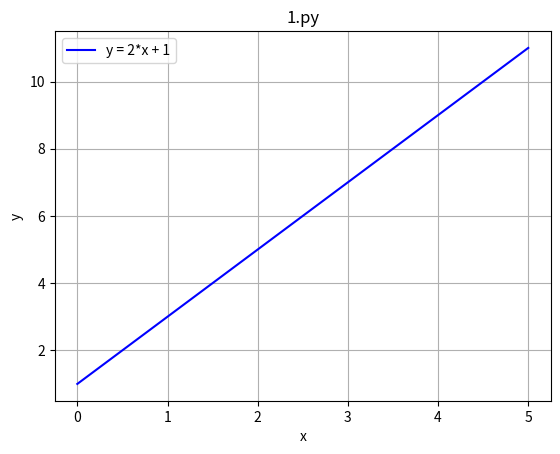

Generate this figure with matplotlib:
import numpy as np
import matplotlib.pyplot as plt 


x = np.linspace(0, 5, 100)

y = 2*x + 1

plt.plot(x,y,label="y = 2*x + 1",color="b")

plt.xlabel("x")
plt.ylabel("y")
plt.title("1.py")
plt.legend()
plt.grid(True)
plt.show()